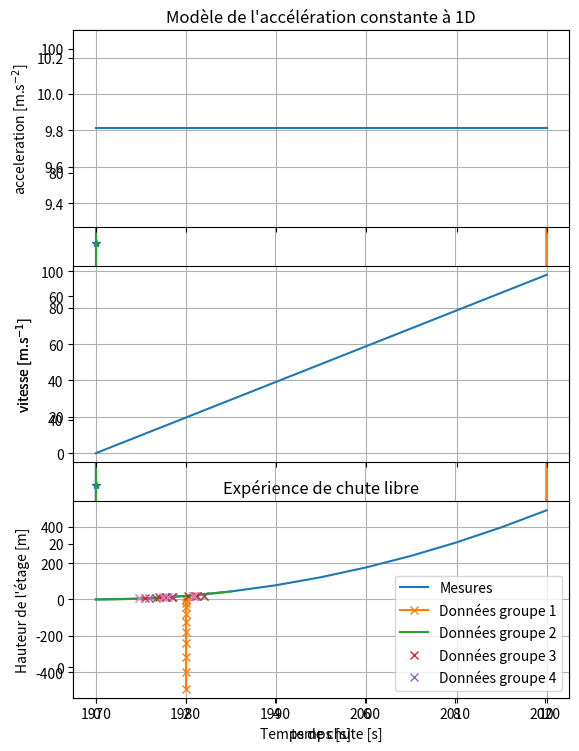

The matplotlib source for this figure:
# Importation du module numpy
import numpy as np

# Paramètres de la discrétisation
temps_initial = 0 # s
temps_final = 10 # s
pas_temps = 1 # s

# Création du tableau temps
intervalle = temps_final - temps_initial
num_points = int(intervalle / pas_temps) + 1 # nombre d'éléments
temps = np.linspace(temps_initial, temps_final, num_points)

print(temps)

# Création de la variable pesanteur
pesanteur = 9.81 # m.s**-2

# Calcul du tableau vitesse
vitesse = pesanteur * temps

print(vitesse)

# Importation du module pyplot de matplotlib
import matplotlib.pyplot as plt

# Création de la figure
plt.plot(temps, vitesse, '-*')

# Style
plt.xlabel('temps [s]')
plt.ylabel('vitesse [m.s$^{-1}$]')
plt.grid()

# Importation du module pandas
import pandas as pd

# Création de l'index contenant les dates de la discrétisation
index_temps = pd.to_datetime(temps, unit = 's', origin = '2020-03-14 13:45:00')

df_vitesse = pd.DataFrame(data = vitesse, index = index_temps, columns = ['vitesse'])

df_vitesse.head(n = 6)

# Création de la figure
plt.plot(df_vitesse)

# Style
plt.ylabel('vitesse [m.s$^{-1}$]')
plt.grid()

# Création de la fonction
def func_vitesse(temps):
    return pesanteur * temps

print(func_vitesse(34.76))

print(func_vitesse(temps))

# Création de la figure
plt.plot(temps, func_vitesse(temps))

# Style
plt.xlabel('temps [s]')
plt.ylabel('vitesse [m.s$^{-1}$]')
plt.grid()

# Création du tableau position_z
position_z = 1 / 2 * pesanteur * temps ** 2

print(position_z)

# Création du tableau acceleration
acceleration = np.ones(temps.shape) * pesanteur

# Affichage du tableau
print(acceleration)

# Représentation de l'accélération
plt.subplot(3, 1, 1)
plt.plot(temps, acceleration)
plt.ylabel('acceleration [m.s$^{-2}$]')
plt.grid()
plt.tick_params(axis = 'x', labelbottom = False) # Retire les labels de l'axe x
plt.title("Modèle de l'accélération constante à 1D")

# Représentation de la vitesse
plt.subplot(3, 1, 2)
plt.plot(temps, vitesse)
plt.ylabel('vitesse [m.s$^{-1}$]')
plt.grid()
plt.tick_params(axis = 'x', labelbottom = False) # Retire les labels de l'axe x

# Représentation de la position z
plt.subplot(3, 1, 3)
plt.plot(temps, position_z)
plt.ylabel('position z [m]')
plt.xlabel('temps [s]')
plt.grid()

plt.subplots_adjust(top = 1.5) # Agrandit l'espace entre les figures

# Position suivant l'axe x
position_x = np.ones(temps.shape) * 2 # m

# Vérification du tableau
print(position_x)

# Représentation graphique du mouvement
plt.plot(position_x, -position_z, 'x-')

# Style
plt.xlabel("position x [m]")
plt.ylabel("position -z [m]")
plt.grid()

# Modèle
temps_chute_modele = np.linspace(0.0, 3.0) # s
hauteur_etage_modele = 1 / 2 * pesanteur * temps_chute_modele ** 2

# Mesures de la hauteur des étages
hauteur_etage_mesure = np.array([7.40, 10.80, 14.20, 17.60, 20.95]) # m

# Mesures des temps de chute pour les 4 groupes
temps_chute_groupe1 = np.array([1.09, 1.39, 1.70, 2.05, 2.25]) # s
temps_chute_groupe2 = np.array([1.17, 1.54, 1.72, 2.18, 2.40]) # s
temps_chute_groupe3 = np.array([1.33, 1.68, 1.56, 2.19, 2.40]) # s
temps_chute_groupe4 = np.array([0.95, 1.61, 1.49, 2.16, 2.18]) # s

# Représentation graphique du modèle
plt.plot(temps_chute_modele, hauteur_etage_modele)

# Représentation graphique des données
plt.plot(temps_chute_groupe1, hauteur_etage_mesure, 'x')
plt.plot(temps_chute_groupe2, hauteur_etage_mesure, 'x')
plt.plot(temps_chute_groupe3, hauteur_etage_mesure, 'x')
plt.plot(temps_chute_groupe4, hauteur_etage_mesure, 'x')

# Style
plt.title("Expérience de chute libre")
plt.xlabel("Temps de chute [s]")
plt.ylabel("Hauteur de l'étage [m]")
plt.grid()
plt.legend(("Mesures", "Données groupe 1", "Données groupe 2", "Données groupe 3", "Données groupe 4"))